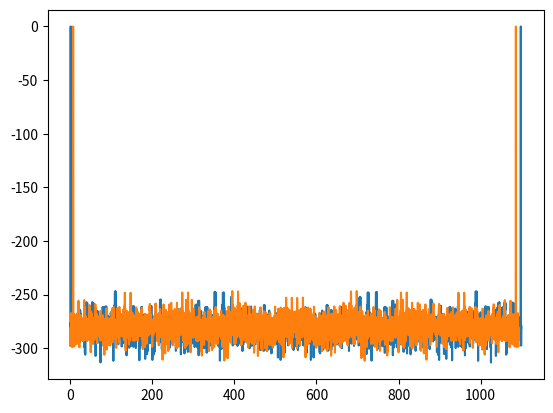

Source code (Python):
"""
Created on Tue Mar  5 23:22:38 2019

[redacted]
"""

import numpy as np
import matplotlib.pyplot as plt
import math
import scipy.io.wavfile



T = 10  # Duration in seconds
f0 = 1100  # Fundamental frequency
Fs = 1099  # Sampling frequency

# Time domain signal
t = np.arange(0, T*Fs)/Fs
x = np.sin(2*np.pi*f0*t)
N = x.size

X = np.fft.fft(x)
X_db = 20*np.log10(2*np.abs(X)/N)
f = np.arange(0, N)*Fs/N

plt.plot(f, X_db)
plt.grid()
plt.show()


scipy.io.wavfile.write("output1.wav",44100,x)


T = 10  # Duration in seconds
f0 = 1100  # Fundamental frequency
Fs = 1093  # Sampling frequency

# Time domain signal
t = np.arange(0, T*Fs)/Fs
x = np.sin(2*np.pi*f0*t)
N = x.size


X = np.fft.fft(x)
X_db = 20*np.log10(2*np.abs(X)/N)
f = np.arange(0, N)*Fs/N

plt.plot(f, X_db)
plt.grid()
plt.show()


scipy.io.wavfile.write("output2.wav",44100,x)